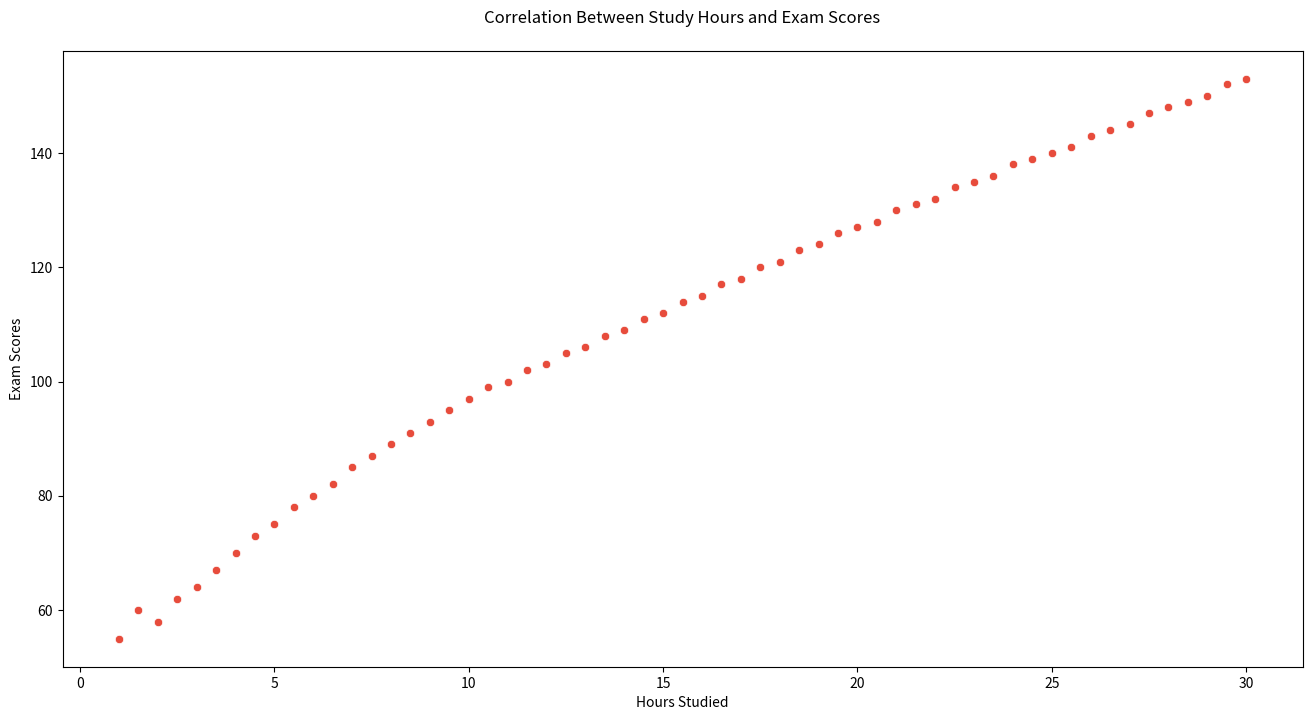

This chart was generated by the following Python code:
import seaborn as sns
import pandas as pd
import matplotlib.pyplot as plt

data = {
    'PlayerID': range(1, 60),
    'HoursStudied': [1.0, 1.5, 2.0, 2.5, 3.0, 3.5, 4.0, 4.5, 5.0, 5.5, 6.0, 6.5, 7.0, 7.5, 8.0, 8.5, 9.0, 9.5, 10.0, 10.5, 11.0, 11.5, 12.0, 12.5, 13.0, 13.5, 14.0, 14.5, 15.0, 15.5, 16.0, 16.5, 17.0, 17.5, 18.0, 18.5, 19.0, 19.5, 20.0, 20.5, 21.0, 21.5, 22.0, 22.5, 23.0, 23.5, 24.0, 24.5, 25.0, 25.5, 26.0, 26.5, 27.0, 27.5, 28.0, 28.5, 29.0, 29.5, 30.0],
    'ExamScore': [55, 60, 58, 62, 64, 67, 70, 73, 75, 78, 80, 82, 85, 87, 89, 91, 93, 95, 97, 99, 100, 102, 103, 105, 106, 108, 109, 111, 112, 114, 115, 117, 118, 120, 121, 123, 124, 126, 127, 128, 130, 131, 132, 134, 135, 136, 138, 139, 140, 141, 143, 144, 145, 147, 148, 149, 150, 152, 153]
}

df = pd.DataFrame(data)

plt.figure(figsize=(16, 8))

sns.scatterplot(x='HoursStudied', y='ExamScore', data=df, color='#e74c3c')

plt.title('Correlation Between Study Hours and Exam Scores', pad=20)
plt.xlabel('Hours Studied')
plt.ylabel('Exam Scores')

plt.show()
